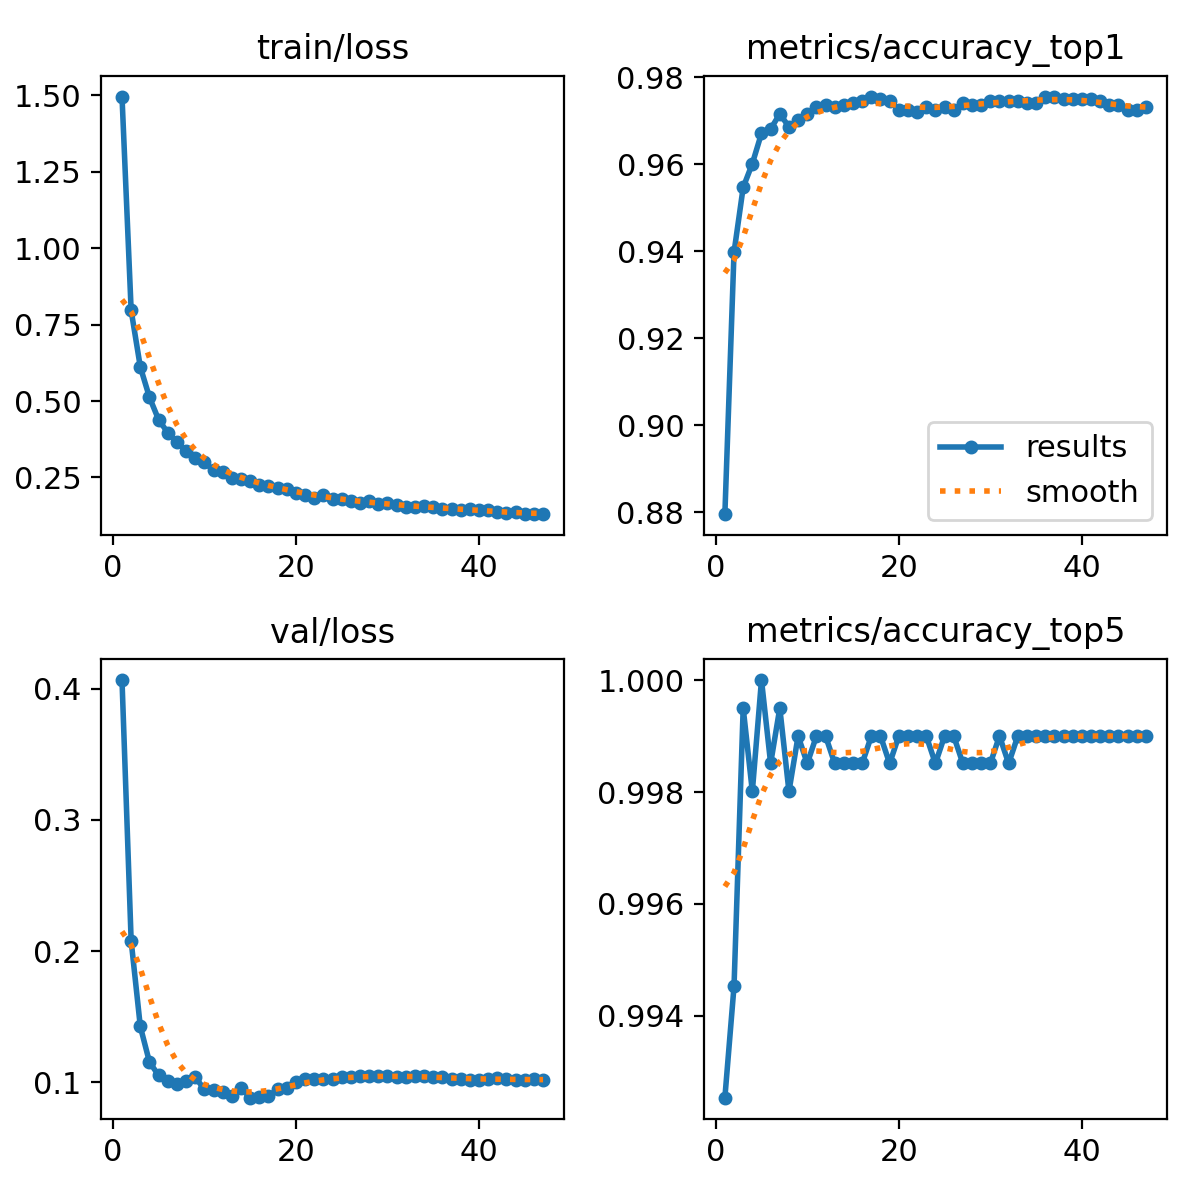

Data behind this chart, as committed beside it:
epoch, time, train/loss, metrics/accuracy_top1, metrics/accuracy_top5, val/loss, lr/pg0, lr/pg1, lr/pg2
1, 414.7, 1.496, 0.8796, 0.9925, 0.4065, 0.008007, 5.99726e-06, 5.99726e-06
2, 810.8, 0.7964, 0.9398, 0.9945, 0.2078, 0.006013, 1.19959e-05, 1.19959e-05
3, 1200, 0.6115, 0.9547, 0.9995, 0.1426, 0.004019, 1.79894e-05, 1.79894e-05
4, 1585, 0.5121, 0.9602, 0.998, 0.1154, 0.002025, 2.39736e-05, 2.39736e-05
5, 1967, 0.4388, 0.9672, 1, 0.1053, 3.08596e-05, 2.99447e-05, 2.99447e-05
6, 2348, 0.3965, 0.9682, 0.9985, 0.1011, 2.99178e-05, 2.99178e-05, 2.99178e-05
7, 2729, 0.3648, 0.9716, 0.9995, 0.09887, 2.98817e-05, 2.98817e-05, 2.98817e-05
8, 3110, 0.3377, 0.9687, 0.998, 0.1011, 2.98391e-05, 2.98391e-05, 2.98391e-05
9, 3492, 0.3127, 0.9701, 0.999, 0.1039, 2.97899e-05, 2.97899e-05, 2.97899e-05
10, 3875, 0.2991, 0.9716, 0.9985, 0.09462, 2.97343e-05, 2.97343e-05, 2.97343e-05
11, 4256, 0.2738, 0.9731, 0.999, 0.09393, 2.96722e-05, 2.96722e-05, 2.96722e-05
12, 4638, 0.2672, 0.9736, 0.999, 0.09276, 2.96037e-05, 2.96037e-05, 2.96037e-05
13, 5020, 0.2498, 0.9731, 0.9985, 0.08991, 2.95288e-05, 2.95288e-05, 2.95288e-05
14, 5402, 0.246, 0.9736, 0.9985, 0.09556, 2.94474e-05, 2.94474e-05, 2.94474e-05
15, 5783, 0.2378, 0.9741, 0.9985, 0.08831, 2.93598e-05, 2.93598e-05, 2.93598e-05
16, 6166, 0.2245, 0.9746, 0.9985, 0.08853, 2.92659e-05, 2.92659e-05, 2.92659e-05
17, 6548, 0.2227, 0.9756, 0.999, 0.0896, 2.91657e-05, 2.91657e-05, 2.91657e-05
18, 6931, 0.2153, 0.9751, 0.999, 0.09468, 2.90592e-05, 2.90592e-05, 2.90592e-05
19, 7315, 0.2135, 0.9746, 0.9985, 0.09552, 2.89467e-05, 2.89467e-05, 2.89467e-05
20, 7712, 0.2003, 0.9726, 0.999, 0.1003, 2.8828e-05, 2.8828e-05, 2.8828e-05
21, 8097, 0.1935, 0.9726, 0.999, 0.1029, 2.87032e-05, 2.87032e-05, 2.87032e-05
22, 8482, 0.1833, 0.9721, 0.999, 0.1028, 2.85724e-05, 2.85724e-05, 2.85724e-05
23, 8868, 0.1933, 0.9731, 0.999, 0.1024, 2.84357e-05, 2.84357e-05, 2.84357e-05
24, 9251, 0.1802, 0.9726, 0.9985, 0.1025, 2.82931e-05, 2.82931e-05, 2.82931e-05
25, 9634, 0.1789, 0.9731, 0.999, 0.1037, 2.81446e-05, 2.81446e-05, 2.81446e-05
26, 10030, 0.1732, 0.9726, 0.999, 0.1041, 2.79904e-05, 2.79904e-05, 2.79904e-05
27, 10435, 0.1659, 0.9741, 0.9985, 0.105, 2.78305e-05, 2.78305e-05, 2.78305e-05
28, 10828, 0.173, 0.9736, 0.9985, 0.1048, 2.76649e-05, 2.76649e-05, 2.76649e-05
29, 11226, 0.1635, 0.9736, 0.9985, 0.1048, 2.74938e-05, 2.74938e-05, 2.74938e-05
30, 11622, 0.165, 0.9746, 0.9985, 0.1051, 2.73173e-05, 2.73173e-05, 2.73173e-05
31, 12008, 0.1611, 0.9746, 0.999, 0.1044, 2.71353e-05, 2.71353e-05, 2.71353e-05
32, 12417, 0.1542, 0.9746, 0.9985, 0.1043, 2.6948e-05, 2.6948e-05, 2.6948e-05
33, 12831, 0.1549, 0.9746, 0.999, 0.1048, 2.67554e-05, 2.67554e-05, 2.67554e-05
34, 13242, 0.1551, 0.9741, 0.999, 0.105, 2.65577e-05, 2.65577e-05, 2.65577e-05
35, 13651, 0.1543, 0.9741, 0.999, 0.1044, 2.6355e-05, 2.6355e-05, 2.6355e-05
36, 14059, 0.1473, 0.9756, 0.999, 0.1037, 2.61472e-05, 2.61472e-05, 2.61472e-05
37, 14509, 0.1477, 0.9756, 0.999, 0.1029, 2.59346e-05, 2.59346e-05, 2.59346e-05
38, 14942, 0.1441, 0.9751, 0.999, 0.1027, 2.57171e-05, 2.57171e-05, 2.57171e-05
39, 15348, 0.1457, 0.9751, 0.999, 0.1019, 2.5495e-05, 2.5495e-05, 2.5495e-05
40, 15750, 0.1419, 0.9751, 0.999, 0.102, 2.52683e-05, 2.52683e-05, 2.52683e-05
41, 16152, 0.1445, 0.9751, 0.999, 0.1026, 2.5037e-05, 2.5037e-05, 2.5037e-05
42, 16552, 0.1378, 0.9746, 0.999, 0.1036, 2.48014e-05, 2.48014e-05, 2.48014e-05
43, 16952, 0.133, 0.9736, 0.999, 0.1022, 2.45614e-05, 2.45614e-05, 2.45614e-05
44, 17352, 0.1361, 0.9736, 0.999, 0.1018, 2.43173e-05, 2.43173e-05, 2.43173e-05
45, 17749, 0.1306, 0.9726, 0.999, 0.1018, 2.4069e-05, 2.4069e-05, 2.4069e-05
46, 18147, 0.1307, 0.9726, 0.999, 0.1024, 2.38168e-05, 2.38168e-05, 2.38168e-05
47, 18544, 0.1299, 0.9731, 0.999, 0.1017, 2.35608e-05, 2.35608e-05, 2.35608e-05
